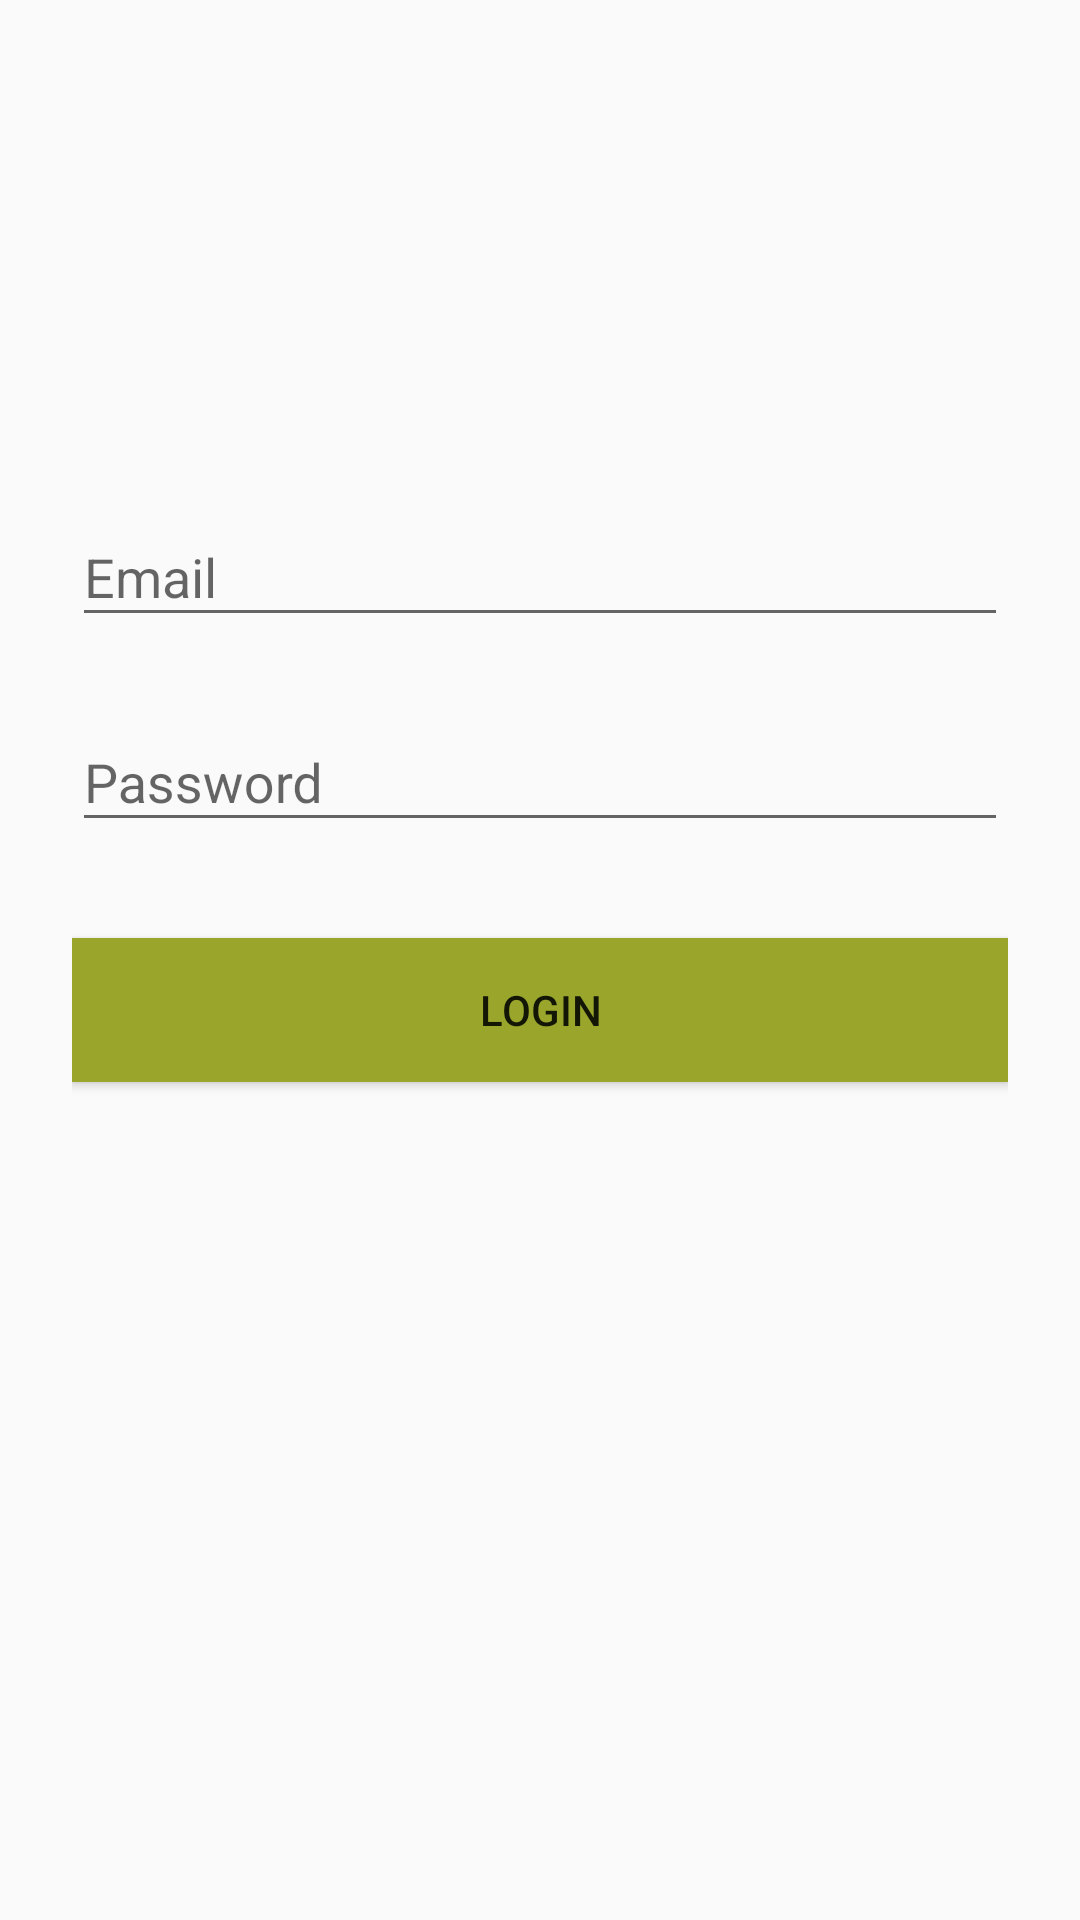

Android layout source for this screen:
<!-- AndroidManifest.xml: application theme AppTheme.NoActionBar -->
<!-- res/layout/activity_login.xml -->
<?xml version="1.0" encoding="utf-8"?>
<ScrollView xmlns:android="http://schemas.android.com/apk/res/android"
    android:layout_width="fill_parent"
    android:layout_height="fill_parent"
    android:fitsSystemWindows="true">

    <LinearLayout
        android:orientation="vertical"
        android:layout_width="match_parent"
        android:layout_height="wrap_content"
        android:paddingTop="56dp"
        android:paddingLeft="24dp"
        android:paddingRight="24dp">

        <ImageView android:src="@drawable/paybill"
            android:layout_width="wrap_content"
            android:layout_height="72dp"
            android:layout_marginBottom="24dp"
            android:layout_gravity="center_horizontal"
           />

        
        <android.support.design.widget.TextInputLayout
            android:layout_width="match_parent"
            android:layout_height="wrap_content"
            android:layout_marginTop="8dp"
            android:layout_marginBottom="8dp">
            <EditText android:id="@+id/input_email"
                android:layout_width="match_parent"
                android:layout_height="wrap_content"
                android:inputType="text"
                android:hint="Email" />
        </android.support.design.widget.TextInputLayout>

        
        <android.support.design.widget.TextInputLayout
            android:layout_width="match_parent"
            android:layout_height="wrap_content"
            android:layout_marginTop="8dp"
            android:layout_marginBottom="8dp">
            <EditText android:id="@+id/input_password"
                android:layout_width="match_parent"
                android:layout_height="wrap_content"
                android:inputType="textPassword"
                android:hint="Password"/>
        </android.support.design.widget.TextInputLayout>

        <android.support.v7.widget.AppCompatButton
            android:id="@+id/btn_login"
            android:layout_width="fill_parent"
            android:layout_height="wrap_content"
            android:layout_marginTop="24dp"
            android:layout_marginBottom="24dp"
            android:padding="12dp"
            android:background="@color/colorPrimary"
            android:text="Login"/>

    </LinearLayout>
</ScrollView>
<!-- resources referenced by this layout -->
<resources>
  <color name="colorPrimary">#99A62B</color>
  <style name="AppTheme.NoActionBar">
          <item name="windowActionBar">false</item>
          <item name="windowNoTitle">true</item>
      </style>
</resources>
